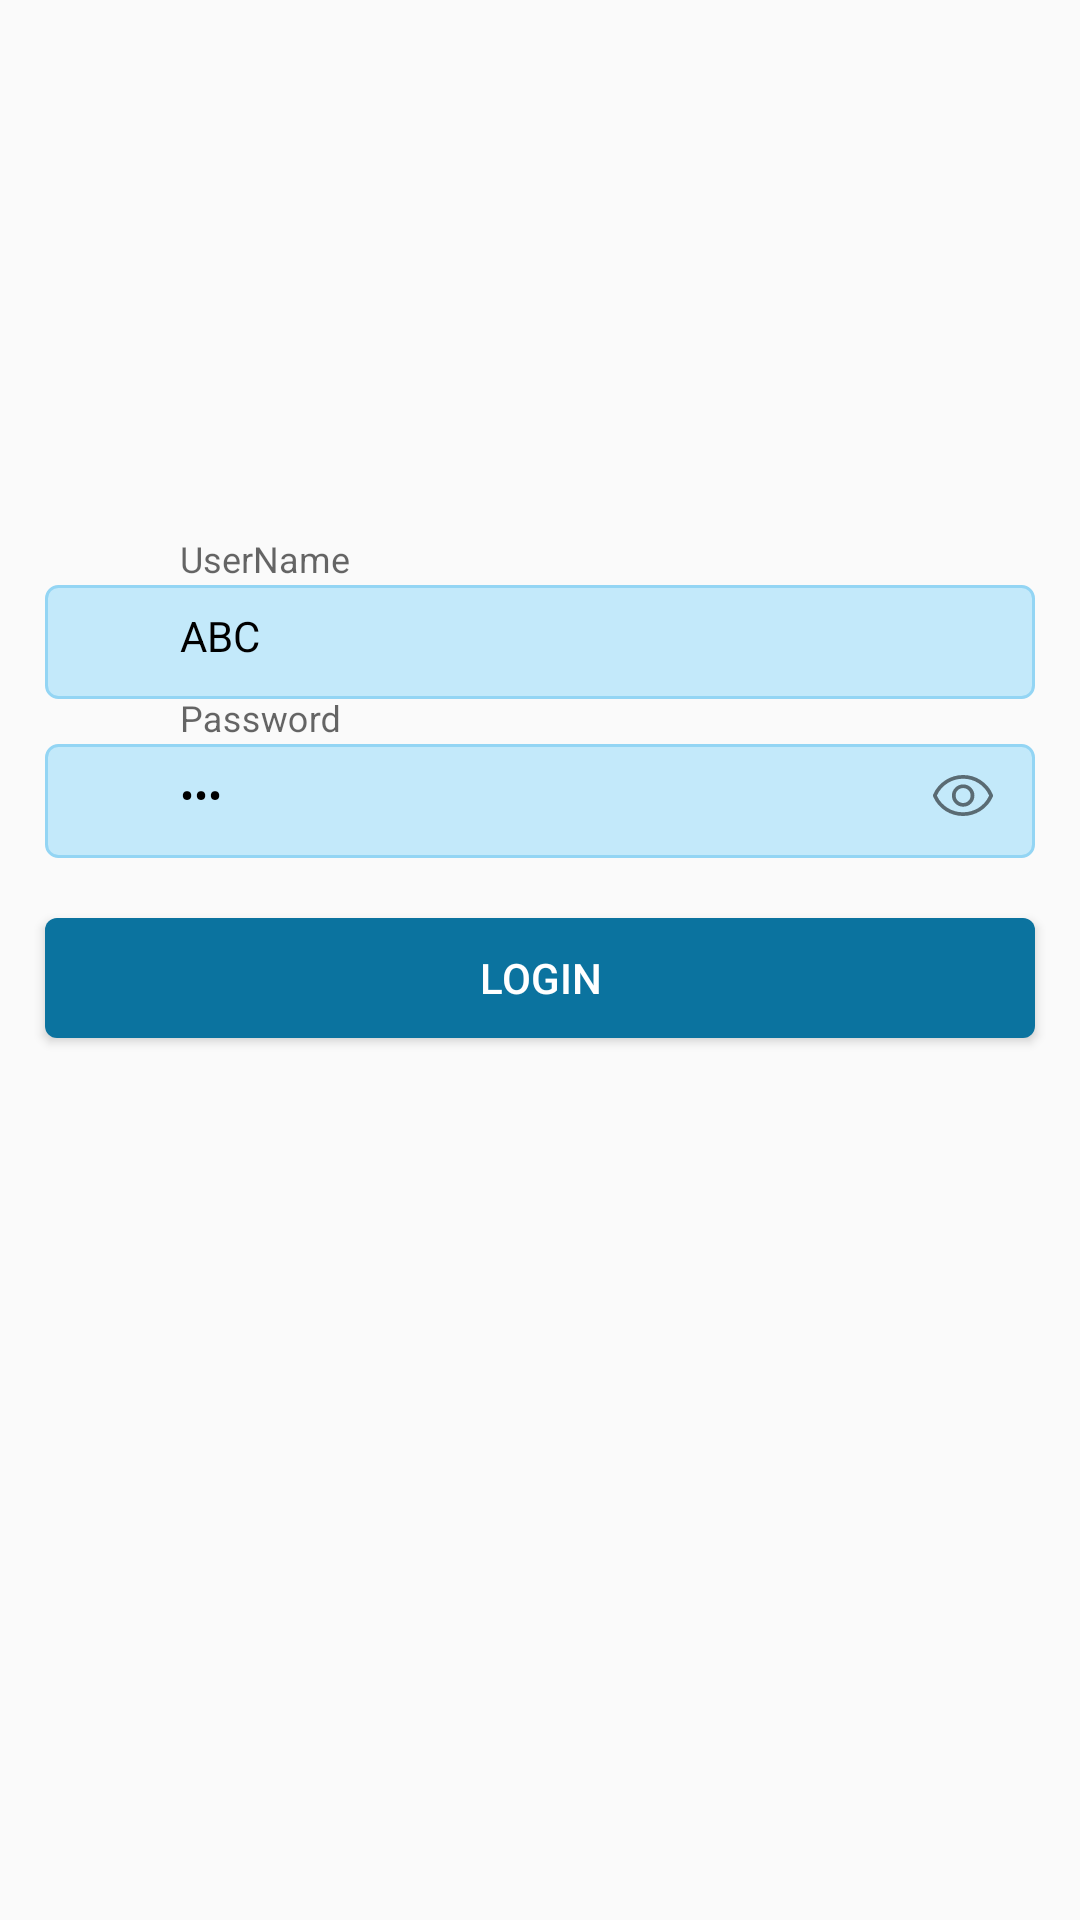

Write the Android layout XML for this screen, with the resource values it uses.
<!-- AndroidManifest.xml: application theme AppTheme -->
<!-- res/layout/activity_login.xml -->
<?xml version="1.0" encoding="utf-8"?>
<android.support.constraint.ConstraintLayout xmlns:android="http://schemas.android.com/apk/res/android"
    xmlns:app="http://schemas.android.com/apk/res-auto"
    android:layout_width="match_parent"
    android:layout_height="match_parent">


    <android.support.constraint.Guideline
        android:id="@+id/left_guidline"
        android:layout_width="wrap_content"
        android:layout_height="wrap_content"
        android:orientation="vertical"
        app:layout_constraintGuide_begin="@dimen/margin_left" />

    <android.support.constraint.Guideline
        android:id="@+id/right_guidline"
        android:layout_width="wrap_content"
        android:layout_height="wrap_content"
        android:orientation="vertical"
        app:layout_constraintGuide_end="@dimen/margin_right" />

    <android.support.design.widget.TextInputLayout
        android:id="@+id/wrapperEtUserName"
        android:layout_width="0dp"
        android:layout_height="wrap_content"
        android:layout_marginTop="180dp"
        android:hint="@string/username_hint"
        app:errorTextAppearance="@style/error_appearance"
        app:layout_constraintLeft_toRightOf="@id/left_guidline"
        app:layout_constraintRight_toLeftOf="@id/right_guidline"
        app:layout_constraintTop_toTopOf="parent">

        <EditText
            android:id="@+id/etUserName"
            android:layout_width="match_parent"
            android:layout_height="42dp"
            android:background="@drawable/edittext_rounded_bg"
            android:paddingLeft="45dp"
            android:text="ABC"
            android:textColor="@color/black"
            android:textColorHint="@color/blue_green"
            android:textSize="14sp"
            app:layout_constraintLeft_toRightOf="@id/left_guidline"
            app:layout_constraintRight_toLeftOf="@id/right_guidline"
            app:layout_constraintTop_toTopOf="parent" />
    </android.support.design.widget.TextInputLayout>


    <android.support.design.widget.TextInputLayout
        android:id="@+id/wrapperEtPassword"
        android:layout_width="0dp"
        android:layout_height="wrap_content"
        android:hint="@string/password_hint"
        app:errorTextAppearance="@style/error_appearance"
        app:layout_constraintLeft_toRightOf="@id/left_guidline"
        app:layout_constraintRight_toLeftOf="@id/right_guidline"
        app:layout_constraintTop_toBottomOf="@id/wrapperEtUserName"
        app:passwordToggleDrawable="@drawable/show_password_selector"
        app:passwordToggleEnabled="true">

        <EditText
            android:id="@+id/etPassword"
            android:layout_width="match_parent"
            android:layout_height="42dp"
            android:layout_marginTop="10dp"
            android:background="@drawable/edittext_rounded_bg"
            android:inputType="textPassword"
            android:paddingLeft="45dp"
            android:paddingRight="10dp"
            android:text="AAA"
            android:textColor="@color/black"
            android:textColorHint="@color/blue_green"
            android:textSize="14sp"
            app:layout_constraintLeft_toRightOf="@id/left_guidline"
            app:layout_constraintRight_toLeftOf="@id/right_guidline"
            app:layout_constraintTop_toBottomOf="@id/wrapperEtUserName" />
    </android.support.design.widget.TextInputLayout>


    <Button
        android:id="@+id/btnLogin"
        android:layout_width="0dp"
        android:layout_height="@dimen/btn_height"
        android:layout_marginTop="20dp"
        android:background="@drawable/primary_btn_ripple_rounded_bg"
        android:text="@string/login_btn"
        android:textColor="@color/white"
        android:textSize="14sp"
        app:layout_constraintLeft_toRightOf="@id/left_guidline"
        app:layout_constraintRight_toLeftOf="@id/right_guidline"
        app:layout_constraintTop_toBottomOf="@id/wrapperEtPassword" />


</android.support.constraint.ConstraintLayout>
<!-- resources referenced by this layout -->
<resources>
  <color name="black">#000000</color>
  <color name="blue_green">#178abb</color>
  <color name="white">#ffffff</color>
  <dimen name="btn_height">40dp</dimen>
  <dimen name="margin_left">15dp</dimen>
  <dimen name="margin_right">15dp</dimen>
  <!-- drawable edittext_rounded_bg (drawable) -->
  <layer-list xmlns:android="http://schemas.android.com/apk/res/android">
      <item android:top="4dp">
          <shape android:shape="rectangle">
              <corners android:radius="@dimen/corner_radius" />
              <stroke
                  android:width="1dp"
                  android:color="@color/baby_blue" />
              <solid android:color="@color/pale_blue" />
          </shape>
      </item>
  
  </layer-list>
  <!-- drawable primary_btn_ripple_rounded_bg (drawable) -->
  <?xml version="1.0" encoding="utf-8"?>
  <selector xmlns:android="http://schemas.android.com/apk/res/android">
      <item android:state_pressed="true">
          <shape>
              <corners android:radius="@dimen/corner_radius" />
              <solid android:color="@color/pale_blue" />
          </shape>
      </item>
      <item android:state_selected="true">
          <shape>
              <corners android:radius="@dimen/corner_radius" />
              <solid android:color="@color/pale_blue" />
          </shape>
      </item>
      <item>
          <shape>
              <corners android:radius="@dimen/corner_radius" />
              <solid android:color="@color/cg_blue" />
          </shape>
      </item>
  </selector>
  <!-- drawable show_password_selector (drawable) -->
  <?xml version="1.0" encoding="utf-8"?>
  <selector xmlns:android="http://schemas.android.com/apk/res/android">
      <item android:drawable="@drawable/ic_hide_eye" android:state_checked="true" />
      <item android:drawable="@drawable/ic_show_password_eye" />
  </selector>
  <string name="login_btn">Login</string>
  <string name="password_hint">Password</string>
  <string name="username_hint">UserName</string>
  <style name="error_appearance" parent="@android:style/TextAppearance">
          <item name="android:textColor">@color/red</item>
          <item name="android:textSize">12sp</item>
      </style>
  <style name="AppTheme" parent="Theme.AppCompat.Light.DarkActionBar">
          
          <item name="colorPrimary">@color/colorPrimary</item>
          <item name="colorPrimaryDark">@color/colorPrimaryDark</item>
          <item name="colorAccent">@color/colorAccent</item>
      </style>
  <dimen name="corner_radius">4dp</dimen>
  <color name="baby_blue">#93d5f4</color>
  <color name="pale_blue">#c3e9fa</color>
  <color name="cg_blue">#0b739f</color>
  <!-- drawable ic_hide_eye: vector/xml drawable (drawable, 4140 chars, omitted) -->
  <!-- drawable ic_show_password_eye: vector/xml drawable (drawable, 3360 chars, omitted) -->
  <color name="red">#FF0000</color>
  <color name="colorPrimary">#3F51B5</color>
  <color name="colorPrimaryDark">#303F9F</color>
  <color name="colorAccent">#FF4081</color>
</resources>
